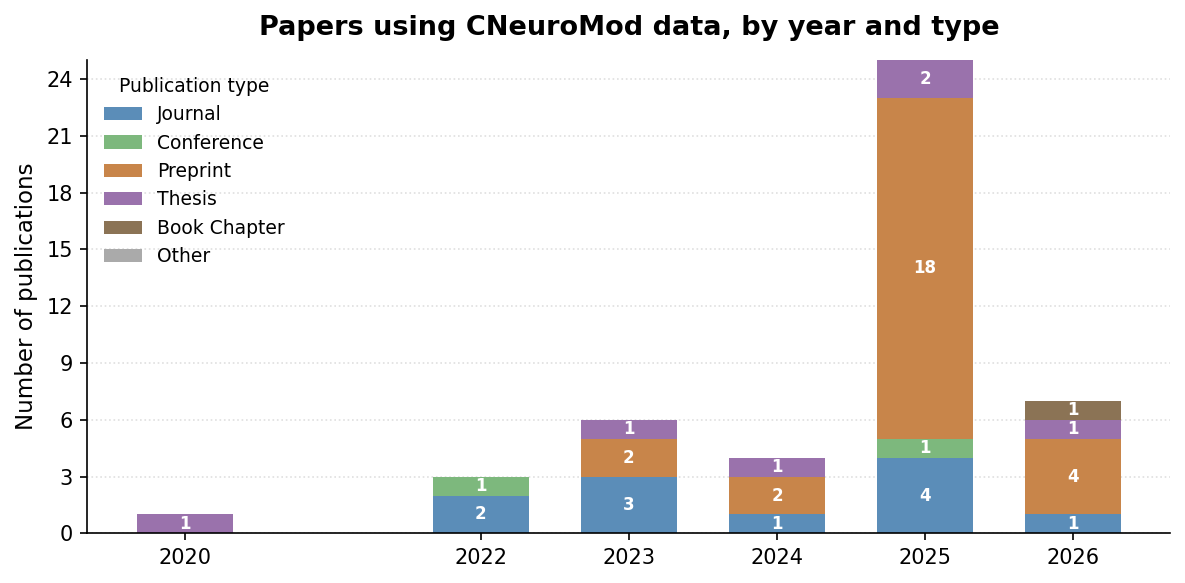

Values plotted in this chart, from the file beside it:
year, type, count
2020, Thesis, 1
2022, Conference, 1
2022, Journal, 2
2023, Journal, 3
2023, Preprint, 2
2023, Thesis, 1
2024, Journal, 1
2024, Preprint, 2
2024, Thesis, 1
2025, Conference, 1
2025, Journal, 4
2025, Preprint, 18
2025, Thesis, 2
2026, Book Chapter, 1
2026, Journal, 1
2026, Preprint, 4
2026, Thesis, 1
, Journal, 1
, Other, 2
